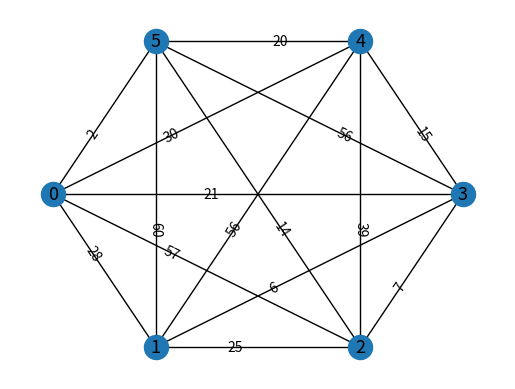

Recreate this plot in Python.
#!/usr/bin/python
# Kaustav Vats (2016048)

import networkx as nx
from random import randint as randi
import matplotlib.pyplot as plt

class Populate:
    G = nx.Graph()

    def __init__(self, n):
        self.N = n
        self.Crr = []
        self.randomPopulation()

    def randomPopulation(self):
        for i in range(self.N):
            for j in range(i+1, self.N):
                z = randi(1, self.N * 10)
                self.Crr.append((i, j, z))

        print("Crr: ", self.Crr)
        self.ShowGraph(self.G, self.Crr)

    def ShowGraph(self, graph, crr):
        graph.add_weighted_edges_from(crr)
        pos = nx.shell_layout(graph)
        # pos = nx.kamada_kawai_layout(graph)
        # pos = nx.rescale_layout(graph)
        # pos = nx.spring_layout(graph)
        # pos = nx.spectral_layout(graph)
        # pos = nx.random_layout(graph)
        nx.draw_networkx_nodes(graph, pos, node_size=100)
        nx.draw_networkx_labels(graph, pos, font_size=13, font_family='sans-serif')
        labels = nx.get_edge_attributes(graph, 'weight')
        nx.draw_networkx_edge_labels(graph, pos, edge_labels=labels, label_pos=0.38)

        nx.draw(graph, pos)
        plt.axis('off')
        plt.show()


if __name__ == "__main__":
    pop = Populate(6)
